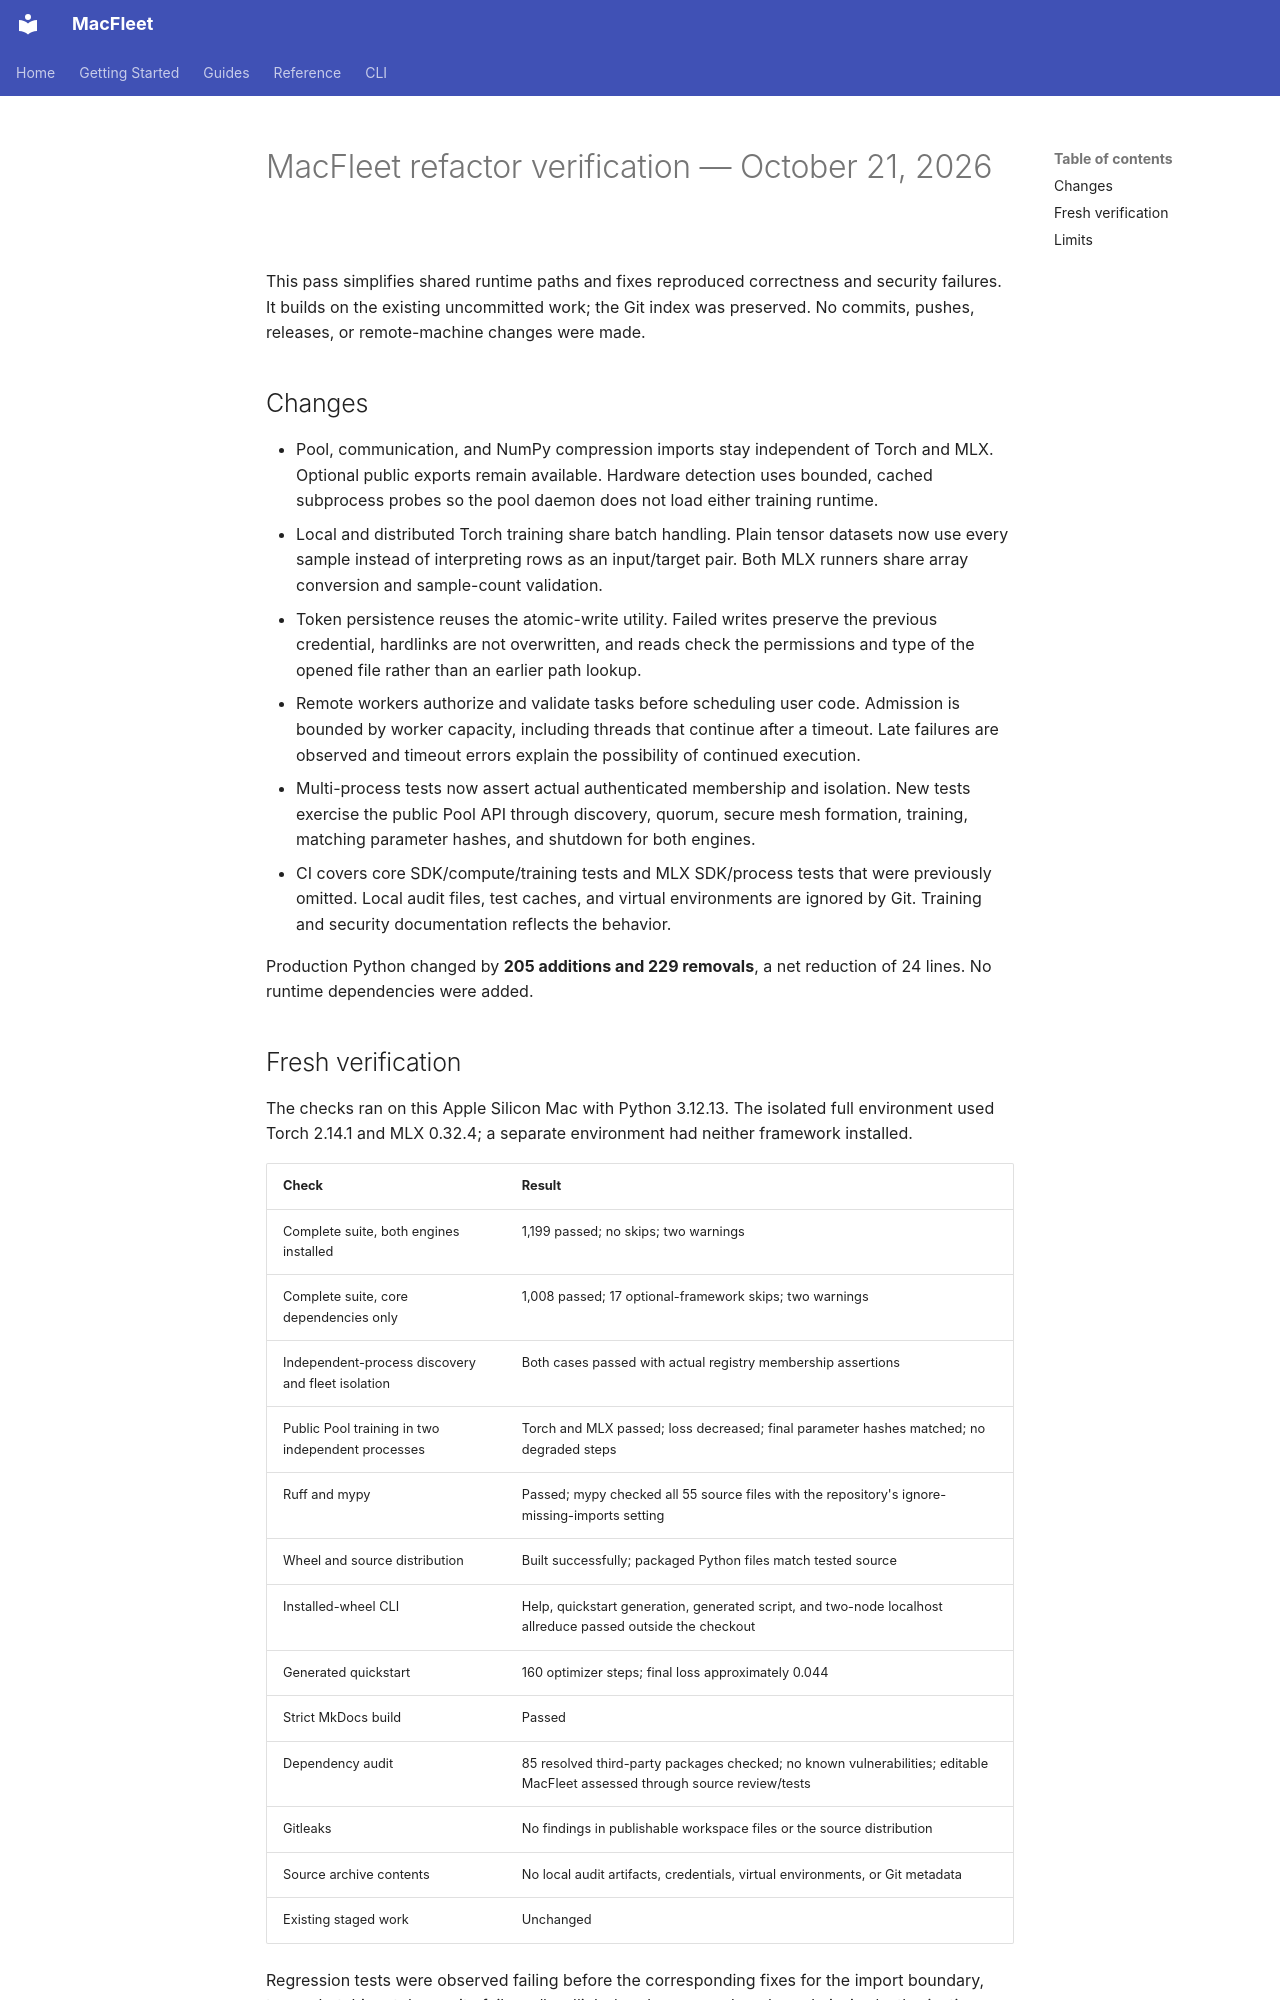

repository: vikranthreddimasu/MacFleet · page: refactor-2026-10-21/index.html · generator: mkdocs

# MacFleet refactor verification — October 21, 2026

This pass simplifies shared runtime paths and fixes reproduced correctness and
security failures. It builds on the existing uncommitted work; the Git index
was preserved. No commits, pushes, releases, or remote-machine changes were made.

## Changes

- Pool, communication, and NumPy compression imports stay independent of Torch
  and MLX. Optional public exports remain available. Hardware detection uses
  bounded, cached subprocess probes so the pool daemon does not load either
  training runtime.
- Local and distributed Torch training share batch handling. Plain tensor
  datasets now use every sample instead of interpreting rows as an input/target
  pair. Both MLX runners share array conversion and sample-count validation.
- Token persistence reuses the atomic-write utility. Failed writes preserve the
  previous credential, hardlinks are not overwritten, and reads check the
  permissions and type of the opened file rather than an earlier path lookup.
- Remote workers authorize and validate tasks before scheduling user code.
  Admission is bounded by worker capacity, including threads that continue
  after a timeout. Late failures are observed and timeout errors explain the
  possibility of continued execution.
- Multi-process tests now assert actual authenticated membership and isolation.
  New tests exercise the public Pool API through discovery, quorum, secure mesh
  formation, training, matching parameter hashes, and shutdown for both engines.
- CI covers core SDK/compute/training tests and MLX SDK/process tests that were
  previously omitted. Local audit files, test caches, and virtual environments
  are ignored by Git. Training and security documentation reflects the behavior.

Production Python changed by **205 additions and 229 removals**, a net reduction
of 24 lines. No runtime dependencies were added.
